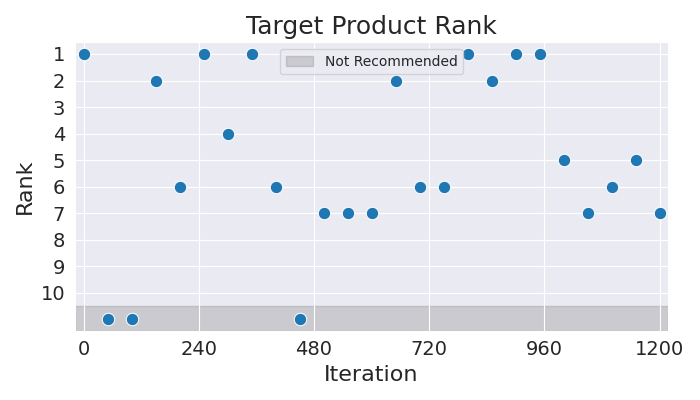

Source data for this figure (header and first rows):
Iteration, Rank
0, 1
50, 11
100, 11
150, 2
200, 6
250, 1
300, 4
350, 1
400, 6
450, 11
500, 7
550, 7
600, 7
650, 2
700, 6
750, 6
800, 1
850, 2
900, 1
950, 1
1000, 5
1050, 7
1100, 6
1150, 5
1200, 7
